Run: headless pygame with SDL's dummy video driver; simulated clock (each Clock.tick advances the game by its frame time, no real sleeping); random seed 0; keys injected as events and as key.get_pressed() state; no mouse input.
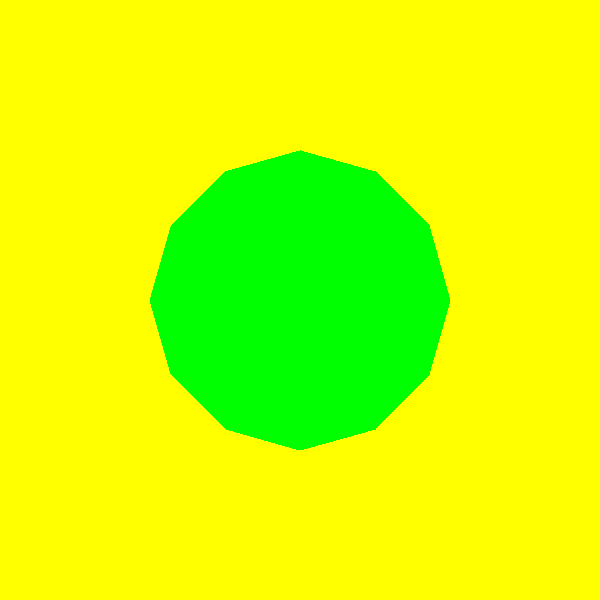
Frame 1 of 4 · flips 1–60 · no input
Frame 2 of 4 · flips 61–180 · tapped SPACE, RETURN · held RIGHT (→), D · screen unchanged from frame 1, image omitted
Frame 3 of 4 · flips 181–300 · held DOWN (↓), S · screen unchanged from frame 2, image omitted
Frame 4 of 4 · flips 301–420 · held LEFT (←), A, UP (↑), W · screen unchanged from frame 3, image omitted

The pygame program that drew these frames:

import pygame
import math


pygame.init()
width, height = 600, 600
win = pygame.display.set_mode((width, height))
pygame.display.set_caption("Zadanie 1 - Wariant 12 (12-kąt i transformacje)")

ZIELONY = (0, 255, 0)
ŻÓŁTY_BG = (255, 255, 0) 

r = 150
polygon_surface = pygame.Surface((300, 300), pygame.SRCALPHA)
center = (150, 150)
points = []

for i in range(12):
    angle = 2 * math.pi * i / 12
    x = center[0] + int(r * math.cos(angle))
    y = center[1] + int(r * math.sin(angle))
    points.append((x, y))

pygame.draw.polygon(polygon_surface, ZIELONY, points)

current_surface = polygon_surface
current_rect = current_surface.get_rect(center=(width // 2, height // 2))

run = True
while run:
    for event in pygame.event.get():
        if event.type == pygame.QUIT:
            run = False
        
        elif event.type == pygame.KEYDOWN:
            
            if event.key == pygame.K_0:
                current_surface = polygon_surface
                current_rect = current_surface.get_rect(center=(width // 2, height // 2))
                
            elif event.key == pygame.K_1:
                current_surface = pygame.transform.scale(polygon_surface, (int(300 * 0.35), int(300 * 0.35)))
                current_rect = current_surface.get_rect(center=(width // 2, height // 2))
                
            elif event.key == pygame.K_2:
                current_surface = pygame.transform.rotate(polygon_surface, 45)
                current_rect = current_surface.get_rect(center=(width // 2, height // 2))
                
            elif event.key == pygame.K_3:
                current_surface = pygame.transform.flip(polygon_surface, False, True)
                current_rect = current_surface.get_rect(center=(width // 2, height // 2))
                
            elif event.key == pygame.K_4:
                scale = pygame.transform.scale(polygon_surface, (int(300 * 0.35), 300))
                current_surface = pygame.transform.rotozoom(scale, 45, 1)
                current_rect = current_surface.get_rect(center=(width // 2, height // 2))
                
            elif event.key == pygame.K_5:
                current_surface = pygame.transform.scale(polygon_surface, (300, int(300 * 0.35)))
                current_rect = current_surface.get_rect(midtop=(width // 2, 0)) 
                
            elif event.key == pygame.K_6:
                scale = pygame.transform.scale(polygon_surface, (int(300 * 0.35), 300))
                current_surface = pygame.transform.rotozoom(scale, 180, 1)
                current_rect = current_surface.get_rect(center=(width // 2, height // 2))
                
            elif event.key == pygame.K_7:
                scale = pygame.transform.scale(polygon_surface, (int(300 * 0.5), 300))
                current_surface = pygame.transform.flip(scale, True, False)
                current_rect = current_surface.get_rect(center=(width // 2, height // 2))
                
            elif event.key == pygame.K_8:
                scale = pygame.transform.scale(polygon_surface, (300, int(300 * 0.4)))
                current_surface = pygame.transform.rotate(scale, -20)
                current_rect = current_surface.get_rect(center=(width // 2 - 100, height - 100)) 
                
            elif event.key == pygame.K_9:
                scale = pygame.transform.scale(polygon_surface, (int(300 * 0.35), 300))
                current_surface = pygame.transform.rotozoom(scale, 90, 1)
                current_rect = current_surface.get_rect(center=(width // 2 + 100, height // 2))

    win.fill(ŻÓŁTY_BG) 
    win.blit(current_surface, current_rect)
    pygame.display.flip()

pygame.quit()
